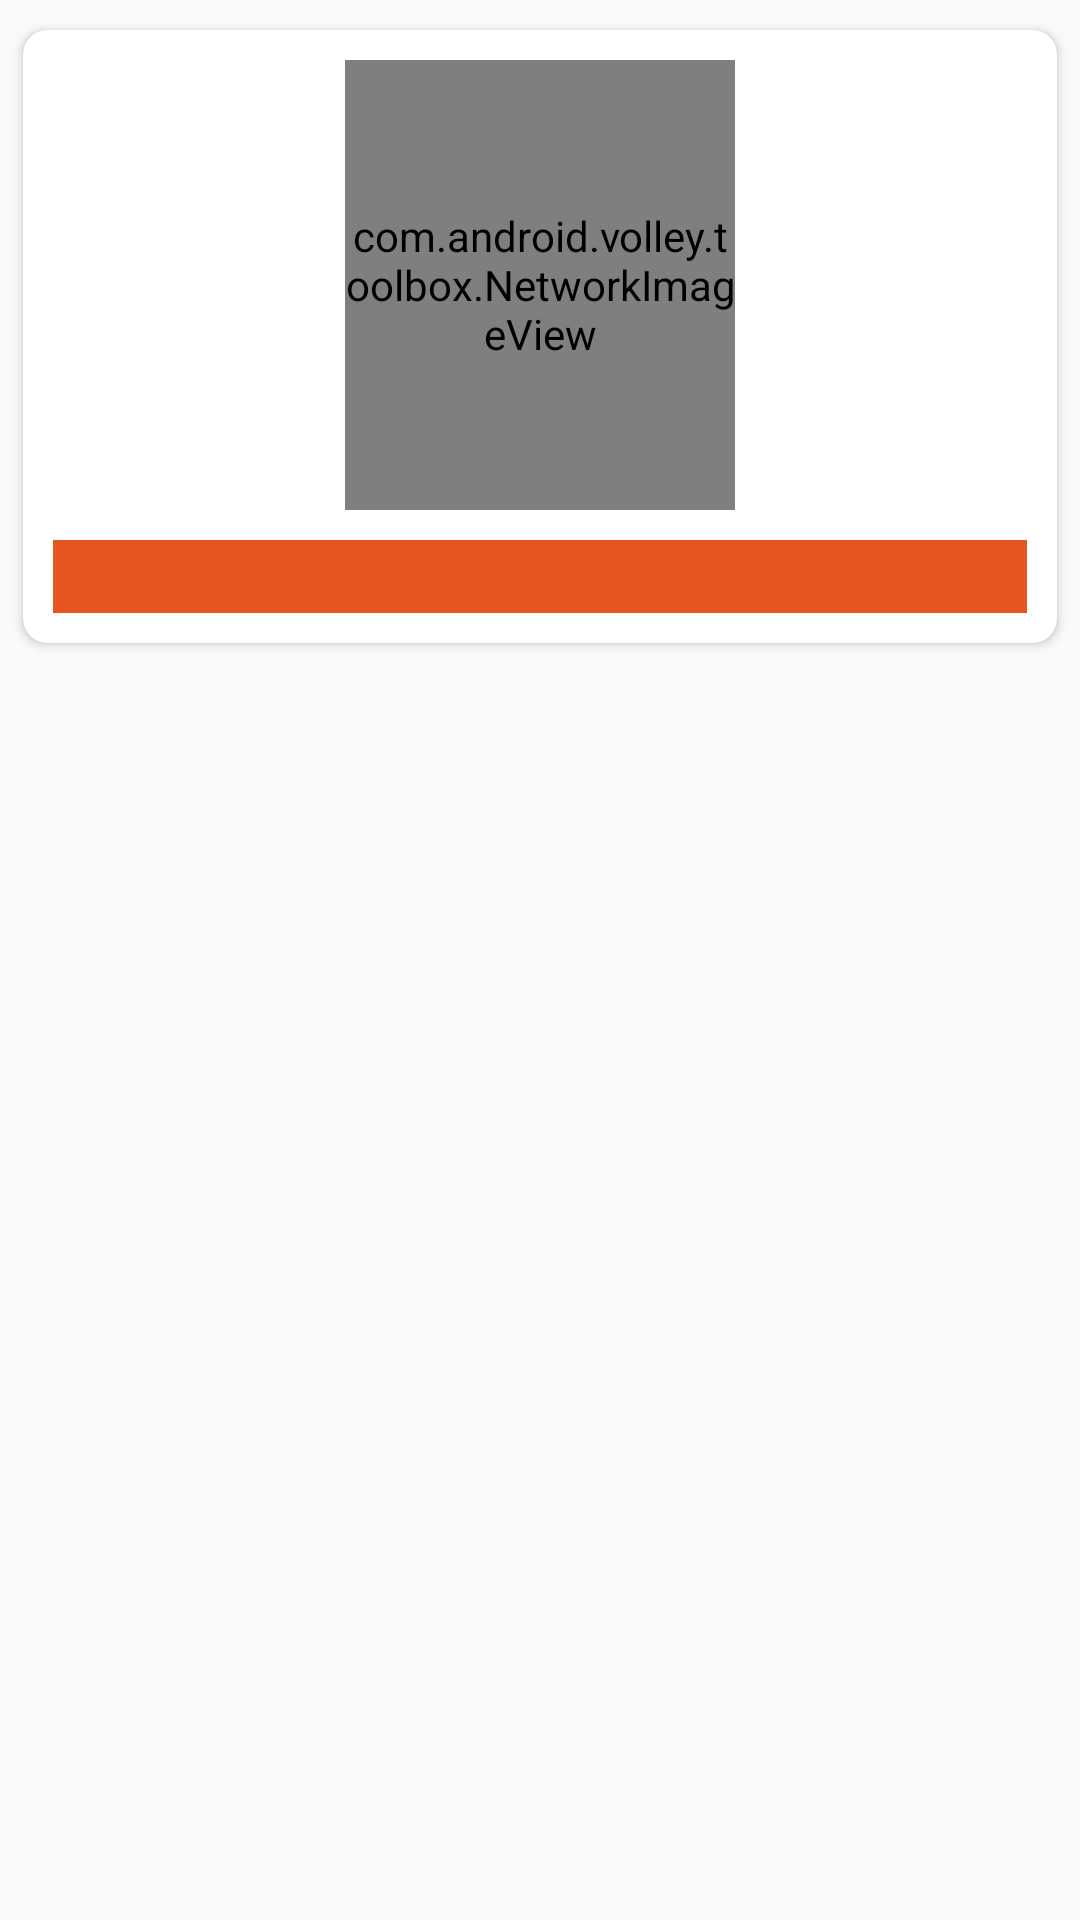

Reconstruct the res/layout file that produces this screen, plus the resources it refers to.
<!-- AndroidManifest.xml: application theme AppTheme -->
<!-- res/layout/brand_adapter.xml -->
<?xml version="1.0" encoding="utf-8"?>
<RelativeLayout xmlns:android="http://schemas.android.com/apk/res/android"
    android:layout_width="match_parent"
    android:layout_height="wrap_content"
    xmlns:app="http://schemas.android.com/apk/res-auto">
    <android.support.v7.widget.CardView
        android:id="@+id/cv_brand"
        app:cardUseCompatPadding="true"
        app:cardCornerRadius="8dp"
        android:elevation="10dp"
        app:cardMaxElevation="5dp"
        android:layout_width="match_parent"
        android:layout_height="wrap_content">
        <LinearLayout
            android:id="@+id/brand_layout"
            android:layout_margin="5dp"
            android:orientation="vertical"
            android:layout_width="match_parent"
            android:layout_height="wrap_content">
            <com.android.volley.toolbox.NetworkImageView
                android:layout_gravity="center"
                android:layout_margin="5dp"
                android:id="@+id/brand_subcat_iv"
                android:layout_width="130dp"
                android:layout_height="150dp" />
            <TextView
                android:textColor="@color/colorWhite"
                android:background="@color/colorOrange"
                android:layout_gravity="center"
                android:fontFamily="@font/share_bold"
                android:gravity="center"
                android:textSize="18sp"
                android:layout_margin="5dp"
                android:id="@+id/brand_subcat_tv"
                android:layout_width="match_parent"
                android:layout_height="wrap_content" />
        </LinearLayout>
    </android.support.v7.widget.CardView>
</RelativeLayout>
<!-- resources referenced by this layout -->
<resources>
  <color name="colorOrange">#E55520</color>
  <color name="colorWhite">#FFFFFF</color>
  <style name="AppTheme" parent="Theme.AppCompat.Light.DarkActionBar">
          
          <item name="colorPrimary">@color/colorPrimary</item>
          <item name="colorPrimaryDark">@color/colorPrimaryDark</item>
          <item name="colorAccent">@color/colorAccent</item>
      </style>
  <color name="colorPrimary">#1e3e70</color>
  <color name="colorPrimaryDark">#1e3e70</color>
  <color name="colorAccent">#FEBA12</color>
</resources>
